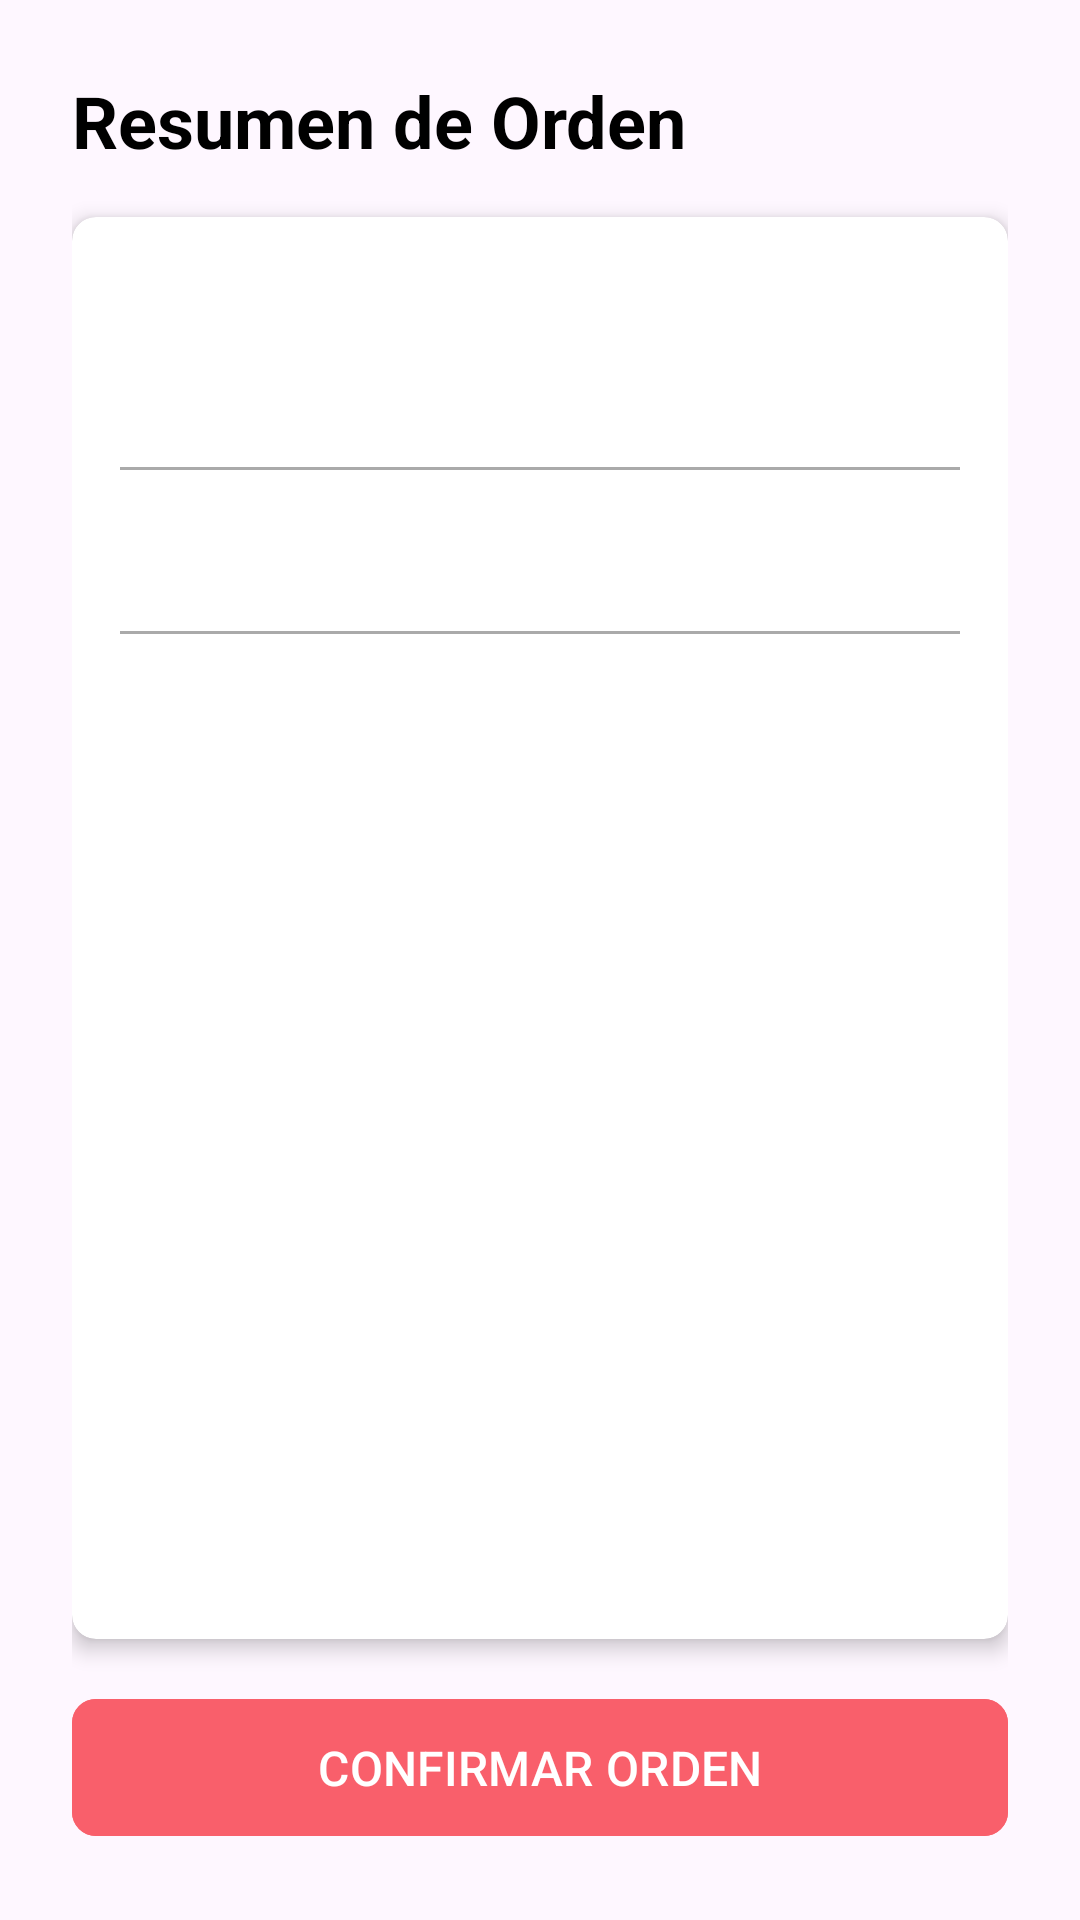

Write the Android layout XML for this screen, with the resource values it uses.
<!-- AndroidManifest.xml: application theme Theme.SigovProject -->
<!-- res/layout/activity_order_summary.xml -->
<?xml version="1.0" encoding="utf-8"?>
<androidx.constraintlayout.widget.ConstraintLayout xmlns:android="http://schemas.android.com/apk/res/android"
    xmlns:app="http://schemas.android.com/apk/res-auto"
    xmlns:tools="http://schemas.android.com/tools"
    android:id="@+id/orderSummary"
    android:layout_width="match_parent"
    android:layout_height="match_parent"
    android:padding="24dp"
    tools:context=".OrderSummaryActivity">

    <TextView
        android:id="@+id/txtTituloResumen"
        android:layout_width="wrap_content"
        android:layout_height="wrap_content"
        android:text="Resumen de Orden"
        android:textSize="24sp"
        android:textStyle="bold"
        android:textColor="@android:color/black"
        app:layout_constraintStart_toStartOf="parent"
        app:layout_constraintTop_toTopOf="parent" />

    <androidx.cardview.widget.CardView
        android:layout_width="match_parent"
        android:layout_height="0dp"
        android:layout_marginTop="16dp"
        android:layout_marginBottom="16dp"
        app:cardCornerRadius="8dp"
        app:cardElevation="4dp"
        app:layout_constraintTop_toBottomOf="@id/txtTituloResumen"
        app:layout_constraintBottom_toTopOf="@id/btnConfirmar">

    <ScrollView
        android:layout_width="match_parent"
        android:layout_height="match_parent"
        android:padding="16dp">

    <LinearLayout
        android:layout_width="match_parent"
        android:layout_height="wrap_content"
        android:orientation="vertical">

        <TextView
            android:id="@+id/txtMesaInfo"
            android:layout_width="match_parent"
            android:layout_height="wrap_content"
            android:textSize="16sp"
            android:layout_marginBottom="8dp"/>

        <TextView
            android:id="@+id/txtFechaInfo"
            android:layout_width="match_parent"
            android:layout_height="wrap_content"
            android:textSize="16sp"
            android:layout_marginBottom="16dp"/>

        <View
            android:layout_width="match_parent"
            android:layout_height="1dp"
            android:background="@android:color/darker_gray"
            android:layout_marginBottom="16dp"/>

        <TextView
            android:id="@+id/txtProductos"
            android:layout_width="match_parent"
            android:layout_height="wrap_content"
            android:textSize="16sp"/>

        <View
            android:layout_width="match_parent"
            android:layout_height="1dp"
            android:background="@android:color/darker_gray"
            android:layout_marginTop="16dp"
            android:layout_marginBottom="16dp"/>

        <TextView
            android:id="@+id/txtTotal"
            android:layout_width="match_parent"
            android:layout_height="wrap_content"
            android:textSize="20sp"
            android:textStyle="bold"
            android:gravity="end"/>

    </LinearLayout>
    </ScrollView>
    </androidx.cardview.widget.CardView>

    <com.google.android.material.button.MaterialButton
        android:id="@+id/btnConfirmar"
        android:layout_width="0dp"
        android:layout_height="wrap_content"
        android:text="CONFIRMAR ORDEN"
        android:textSize="16sp"
        android:padding="12dp"
        android:backgroundTint="@color/buttonPallette"
        app:cornerRadius="8dp"
        app:layout_constraintBottom_toBottomOf="parent"
        app:layout_constraintStart_toStartOf="parent"
        app:layout_constraintEnd_toEndOf="parent"/>

</androidx.constraintlayout.widget.ConstraintLayout>
<!-- resources referenced by this layout -->
<resources>
  <color name="buttonPallette">#F95F6B</color>
  <style name="Theme.SigovProject" parent="Base.Theme.SigovProject" />
  <style name="Base.Theme.SigovProject" parent="Theme.Material3.DayNight.NoActionBar">
          
          
      </style>
</resources>
